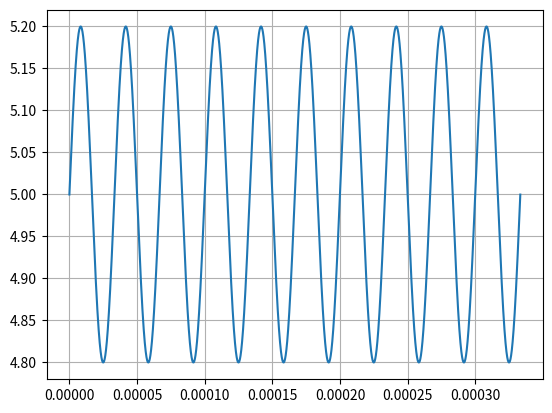

The script that saved this image:
import numpy as np  # numerical Python lib
import matplotlib.pyplot as plt  # plot lib

t = np.arange(0, 1e-2/30, 1e-8)
Vt = 0.2 * np.sin(2 * np.pi * 30000 * t) + 5

plt.plot(t,Vt)
plt.grid()
plt.show()